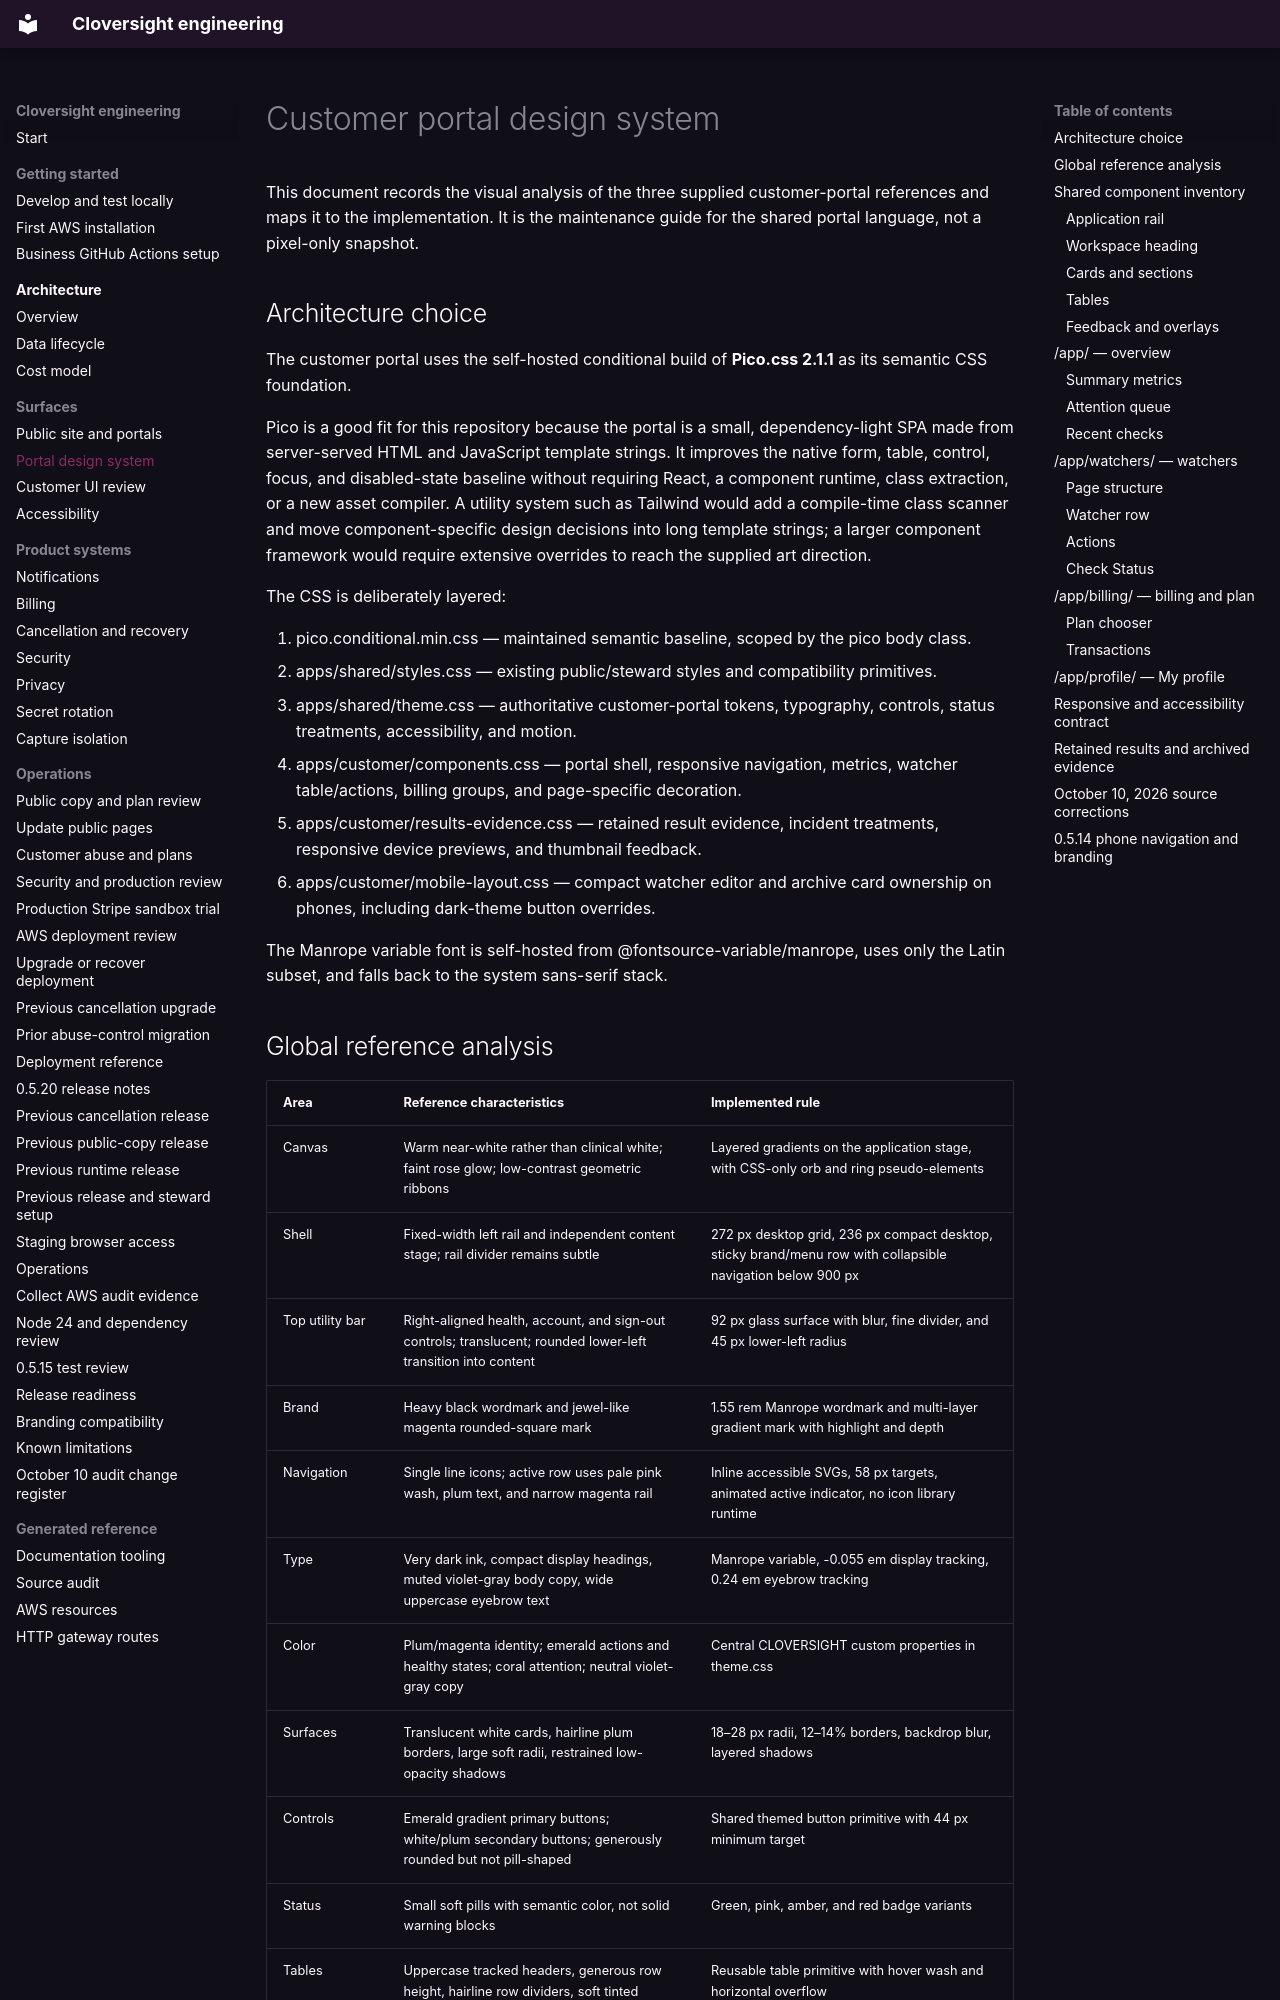

repository: LiamJSP/cloversight-saas-platform-monorepo · page: customer-portal-design-system/index.html · generator: mkdocs

# Customer portal design system

This document records the visual analysis of the three supplied customer-portal references and maps it to the implementation. It is the maintenance guide for the shared portal language, not a pixel-only snapshot.

## Architecture choice

The customer portal uses the self-hosted conditional build of **Pico.css 2.1.1** as its semantic CSS foundation.

Pico is a good fit for this repository because the portal is a small, dependency-light SPA made from server-served HTML and JavaScript template strings. It improves the native form, table, control, focus, and disabled-state baseline without requiring React, a component runtime, class extraction, or a new asset compiler. A utility system such as Tailwind would add a compile-time class scanner and move component-specific design decisions into long template strings; a larger component framework would require extensive overrides to reach the supplied art direction.

The CSS is deliberately layered:

1. pico.conditional.min.css — maintained semantic baseline, scoped by the pico body class.
2. apps/shared/styles.css — existing public/steward styles and compatibility primitives.
3. apps/shared/theme.css — authoritative customer-portal tokens, typography, controls, status treatments, accessibility, and motion.
4. apps/customer/components.css — portal shell, responsive navigation, metrics, watcher table/actions, billing groups, and page-specific decoration.
5. apps/customer/results-evidence.css — retained result evidence, incident treatments, responsive device previews, and thumbnail feedback.
6. apps/customer/mobile-layout.css — compact watcher editor and archive card ownership on phones, including dark-theme button overrides.

The Manrope variable font is self-hosted from @fontsource-variable/manrope, uses only the Latin subset, and falls back to the system sans-serif stack.
